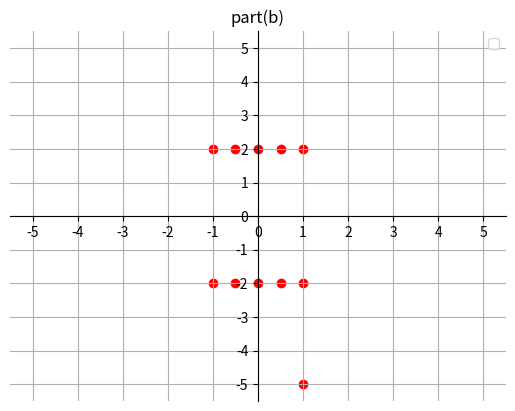

Generate this figure with matplotlib:
import numpy as np
from matplotlib.pylab import plt


fig, ax = plt.subplots()
plt.legend()
ax.spines['left'].set_position('zero')
ax.spines['right'].set_color('none')
ax.spines['bottom'].set_position('zero')
ax.spines['top'].set_color('none')
plt.grid()
plt.ylim(-5.5,5.5)
plt.xlim(-5.5,5.5)
ax.xaxis.set_ticks([-5,-4,-3,-2,-1,0,1,2,3,4,5])
ax.yaxis.set_ticks([-5,-4,-3,-2,-1,0,1,2,3,4,5])

xs = np.linspace(-1, 1, 5)
up_ys = np.repeat(2, 5)
bottom_ys = np.repeat(-2, 5)

plt.scatter(xs ,up_ys, c="r")
plt.scatter(xs, bottom_ys, c="r")
plt.scatter(1, -5, c="r")

xs = np.concatenate((xs, xs, [1]), axis=0)
ys = np.concatenate((up_ys, bottom_ys, [-5]), axis=0)

u,s,vh = np.linalg.svd(np.array((xs, ys)).T)
v0 = vh[0]

# plt.plot([0,0], [5,-5], label="(i)", linewidth="3")
# plt.plot([-1,-1], [5,-5], label="(ii)", linewidth="3", c="g")
# plt.plot([1,1], [5,-5], linewidth="3", c="g")
# t = np.array((-5*v0, 5*v0))
# plt.plot(t[:, 0], t[:, 1], linewidth="3", label="(iii)")
# plt.legend()
plt.title("part(b)")

plt.show()	

